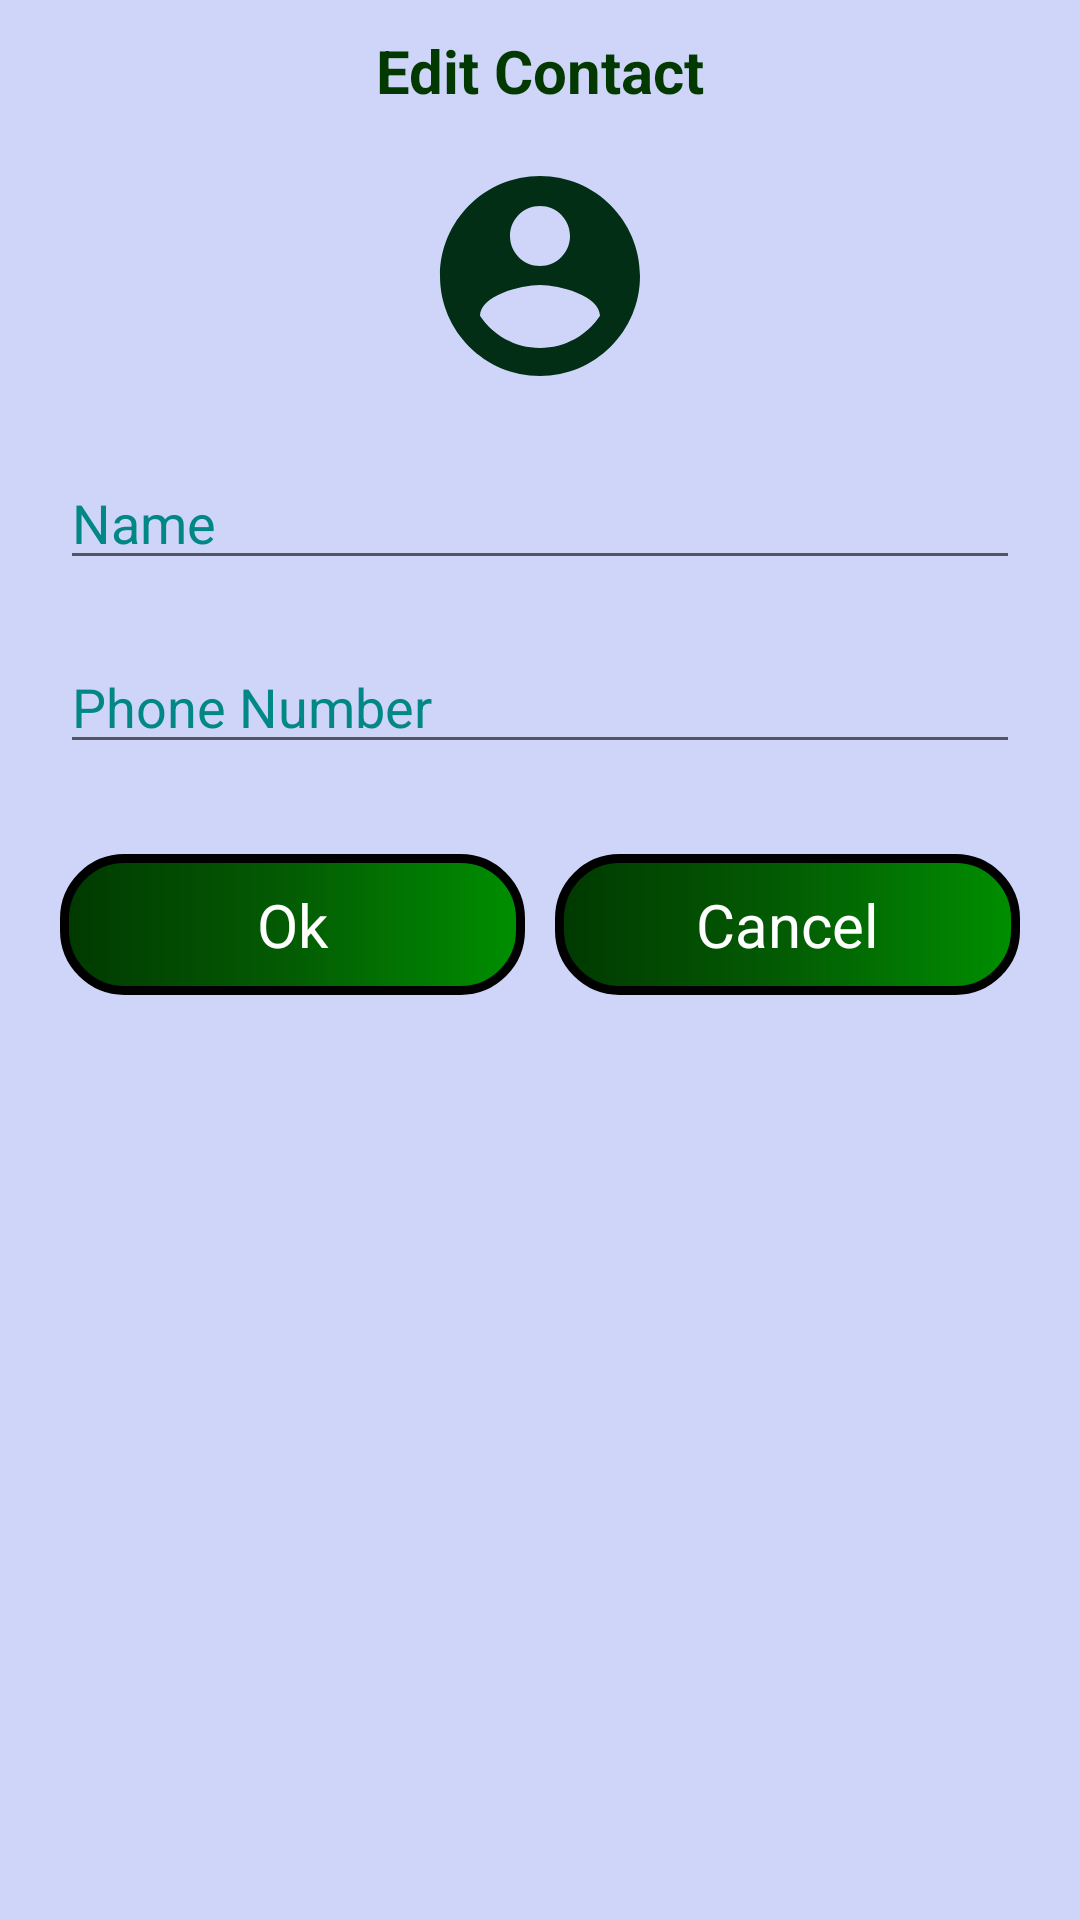

The Android layout XML behind this screen, and the referenced resources:
<!-- AndroidManifest.xml: application theme Theme.MyContact -->
<!-- res/layout/edit_contact_view.xml -->
<?xml version="1.0" encoding="utf-8"?>
<androidx.constraintlayout.widget.ConstraintLayout
    xmlns:android="http://schemas.android.com/apk/res/android"
    android:layout_width="match_parent"
    android:layout_height="wrap_content"
    android:layout_gravity="center"

    android:clickable="true"
    xmlns:app="http://schemas.android.com/apk/res-auto"
    android:background="#CFD5F8"
    android:paddingBottom="@dimen/space_medium"


    >



    <TextView
        android:id="@+id/add_contact"
        android:layout_width="match_parent"
        android:layout_height="wrap_content"
        android:text="@string/edit_contact"
        android:textStyle="bold"
        android:padding="@dimen/space_medium"
        app:layout_constraintTop_toTopOf="parent"
        android:textColor="@color/green__900"
        android:textSize="@dimen/text_size_xLarge"
        android:gravity="center"


        />

    <ImageView
        android:id="@+id/iv_contact_image"
        android:layout_width="80dp"
        android:layout_height="80dp"
        android:padding="@dimen/space_very_small"
        app:layout_constraintTop_toBottomOf="@id/add_contact"
        app:layout_constraintLeft_toLeftOf="parent"
        app:layout_constraintRight_toRightOf="parent"
        android:layout_marginTop="@dimen/space_small"
        android:background="@drawable/ic_contact_picture" >

    </ImageView>
    <EditText
        app:layout_constraintTop_toBottomOf="@id/iv_contact_image"
        android:id="@+id/et_name"
        android:layout_width="match_parent"
        android:layout_height="wrap_content"
        android:layout_margin="@dimen/space_large"
        android:hint="@string/name"
        android:inputType="text"
        android:textColor="@color/black"
        android:textColorHint="@color/teal_700"
        />
    <EditText
        app:layout_constraintTop_toBottomOf="@id/et_name"
        android:id="@+id/et_phone_number"
        android:layout_width="match_parent"
        android:layout_height="wrap_content"
        android:layout_margin="@dimen/space_large"
        android:hint="@string/phone_number"
        android:textColor="@color/black"
        android:inputType="phone"
        android:textColorHint="@color/teal_700"
        />

    <TextView
        android:id="@+id/tv_add"
        android:layout_width="0dp"
        android:layout_height="wrap_content"
        android:text="@string/ok"
        android:background="@drawable/btn_background"
        android:textColor="@color/white"
        android:gravity="center"
        android:layout_marginTop="@dimen/space_xLarge"

        app:layout_constraintTop_toBottomOf="@id/et_phone_number"
        app:layout_constraintLeft_toLeftOf="parent"
        app:layout_constraintRight_toLeftOf="@id/tv_cancel"
        android:layout_marginBottom="@dimen/space_large"
        android:layout_marginLeft="@dimen/space_large"
        android:layout_marginRight="@dimen/space_small"
        android:textSize="@dimen/text_size_xLarge"
        android:padding="@dimen/space_medium"/>

    <TextView

        android:id="@+id/tv_cancel"
        android:layout_width="0dp"
        android:layout_height="wrap_content"
        android:text="@string/cancel"
        android:background="@drawable/btn_background"
        android:textColor="@color/white"
        android:gravity="center"
        app:layout_constraintRight_toRightOf="parent"
        app:layout_constraintTop_toTopOf="@id/tv_add"
        app:layout_constraintBottom_toBottomOf="@id/tv_add"
        app:layout_constraintLeft_toRightOf="@id/tv_add"
        android:layout_marginRight="@dimen/space_large"
        android:layout_marginLeft="@dimen/space_small"

        android:textSize="@dimen/text_size_xLarge"
        android:padding="@dimen/space_medium"/>

</androidx.constraintlayout.widget.ConstraintLayout>
<!-- resources referenced by this layout -->
<resources>
  <color name="black">#FF000000</color>
  <color name="green__900">#013901</color>
  <color name="teal_700">#FF018786</color>
  <color name="white">#FFFFFFFF</color>
  <dimen name="space_large">20dp</dimen>
  <dimen name="space_medium">10dp</dimen>
  <dimen name="space_small">5dp</dimen>
  <dimen name="space_very_small">3dp</dimen>
  <dimen name="space_xLarge">30dp</dimen>
  <dimen name="text_size_xLarge">20sp</dimen>
  <!-- drawable btn_background (drawable) -->
  <?xml version="1.0" encoding="utf-8"?>
  <shape xmlns:android="http://schemas.android.com/apk/res/android">
  
      <gradient
          android:startColor="@color/green__900"
          android:centerColor="@color/green__700"
          android:endColor="@color/green__500"
          />
      <corners android:radius="@dimen/space_large"/>
      <stroke android:width="3dp"
          android:color="@color/black"/>
  </shape>
  <!-- drawable ic_contact_picture (drawable) -->
  <vector android:height="128dp" android:tint="#012E15"
      android:viewportHeight="24" android:viewportWidth="24"
      android:width="128dp" xmlns:android="http://schemas.android.com/apk/res/android">
      <path android:fillColor="@android:color/white" android:pathData="M12,2C6.48,2 2,6.48 2,12s4.48,10 10,10 10,-4.48 10,-10S17.52,2 12,2zM12,5c1.66,0 3,1.34 3,3s-1.34,3 -3,3 -3,-1.34 -3,-3 1.34,-3 3,-3zM12,19.2c-2.5,0 -4.71,-1.28 -6,-3.22 0.03,-1.99 4,-3.08 6,-3.08 1.99,0 5.97,1.09 6,3.08 -1.29,1.94 -3.5,3.22 -6,3.22z"/>
  </vector>
  <string name="cancel">Cancel</string>
  <string name="edit_contact">Edit Contact</string>
  <string name="name">Name</string>
  <string name="ok">Ok</string>
  <string name="phone_number">Phone Number</string>
  <style name="Theme.MyContact" parent="Theme.MaterialComponents.DayNight.NoActionBar">
          
          <item name="colorPrimary">@color/purple_500</item>
          <item name="colorPrimaryVariant">@color/green__900</item>
          <item name="colorOnPrimary">@color/white</item>
          
          <item name="colorSecondary">@color/teal_200</item>
          <item name="colorSecondaryVariant">@color/teal_700</item>
          <item name="colorOnSecondary">@color/black</item>
          
          <item name="android:statusBarColor" tools:targetApi="l">?attr/colorPrimaryVariant</item>
          
      </style>
  <color name="green__700">#035C03</color>
  <color name="green__500">#008F00</color>
  <color name="purple_500">#FF6200EE</color>
  <color name="teal_200">#FF03DAC5</color>
</resources>
